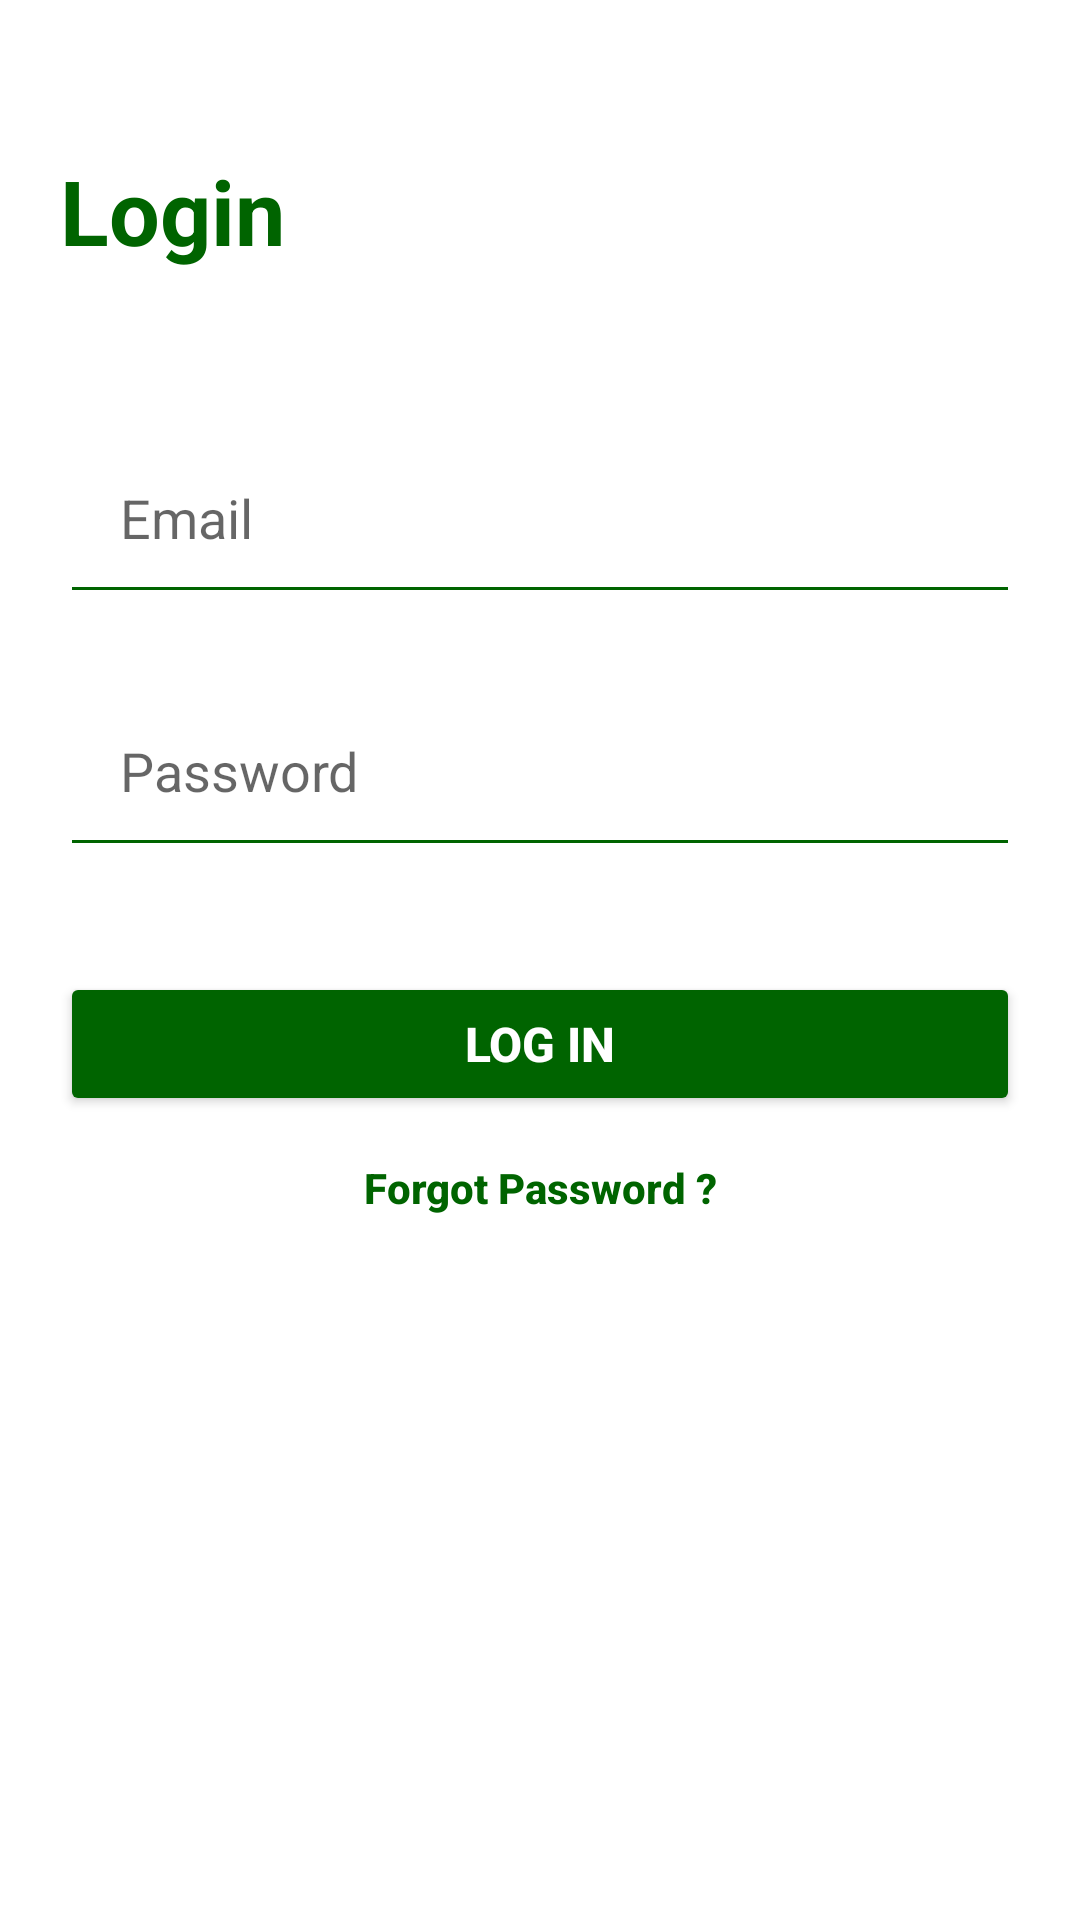

Reconstruct the res/layout file that produces this screen, plus the resources it refers to.
<!-- AndroidManifest.xml: application theme Theme.CluckingAcres -->
<!-- res/layout/activity_login.xml -->
<?xml version="1.0" encoding="utf-8"?>
<LinearLayout
    xmlns:android="http://schemas.android.com/apk/res/android"
    android:layout_width="match_parent"
    android:layout_height="match_parent"
    android:orientation="vertical">

    <TextView
        android:id="@+id/signup"
        android:layout_width="wrap_content"
        android:layout_height="wrap_content"
        android:layout_marginStart="20dp"
        android:layout_marginTop="50dp"
        android:text="@string/login"
        android:textColor="#006400"
        android:textSize="30sp"
        android:textStyle="bold">

    </TextView>
    <EditText
        android:layout_width="match_parent"
        android:layout_height="wrap_content"
        android:layout_marginLeft="20dp"
        android:layout_marginTop="50dp"
        android:layout_marginRight="20dp"
        android:hint="@string/email"
        android:id="@+id/emailInput"
        android:backgroundTint="#006400"
        android:inputType="textEmailAddress"
        android:maxLines="1"
        android:padding="20dp"
        />

    
    <EditText
        android:layout_width="match_parent"
        android:layout_height="wrap_content"
        android:layout_marginLeft="20dp"
        android:layout_marginTop="20dp"
        android:layout_marginRight="20dp"
        android:hint="@string/password2"
        android:id="@+id/passwordInput"
        android:inputType="textPassword"
        android:backgroundTint="#006400"
        android:maxLines="1"
        android:padding="20dp"
        android:autofillHints="Password" />

    
    <Button
        android:id="@+id/login"
        android:layout_width="match_parent"
        android:layout_height="wrap_content"
        android:layout_marginLeft="20dp"
        android:layout_marginTop="35dp"
        android:layout_marginRight="20dp"
        android:backgroundTint="#006400"
        android:padding="10dp"
        android:text="@string/log_in"
        android:textColor="#ffffff"
        android:textSize="16sp"
        android:textStyle="bold" />



    <LinearLayout
        android:layout_width="match_parent"
        android:layout_height="wrap_content"
        android:layout_marginBottom="80dp"
        android:orientation="horizontal">


        <Button
            android:id="@+id/signin"
            android:layout_width="match_parent"
            android:layout_height="wrap_content"
            android:background="@android:color/transparent"
            android:text="@string/forgot_password"
            android:textAllCaps="false"
            android:textColor="#006400"
            android:textStyle="bold" />


    </LinearLayout>



</LinearLayout>
<!-- resources referenced by this layout -->
<resources>
  <string name="email">Email</string>
  <string name="forgot_password">Forgot Password ?</string>
  <string name="log_in">Log In</string>
  <string name="login">Login</string>
  <string name="password2">Password</string>
  <style name="Theme.CluckingAcres" parent="Theme.MaterialComponents.DayNight.DarkActionBar">
          
          <item name="colorPrimary">@color/purple_500</item>
          <item name="colorPrimaryVariant">@color/purple_700</item>
          <item name="colorOnPrimary">@color/white</item>
          
          <item name="colorSecondary">@color/teal_200</item>
          <item name="colorSecondaryVariant">@color/teal_700</item>
          <item name="colorOnSecondary">@color/black</item>
          
          <item name="android:statusBarColor">?attr/colorPrimaryVariant</item>
          
      </style>
  <!-- not gathered from this repository: default colours our renderer supplied (Android Studio template values) -->
  <color name="purple_500">#FF6200EE</color>
  <color name="purple_700">#FF3700B3</color>
  <color name="teal_200">#FF03DAC5</color>
  <color name="teal_700">#FF018786</color>
  <color name="black">#FF000000</color>
  <color name="white">#FFFFFFFF</color>
</resources>
